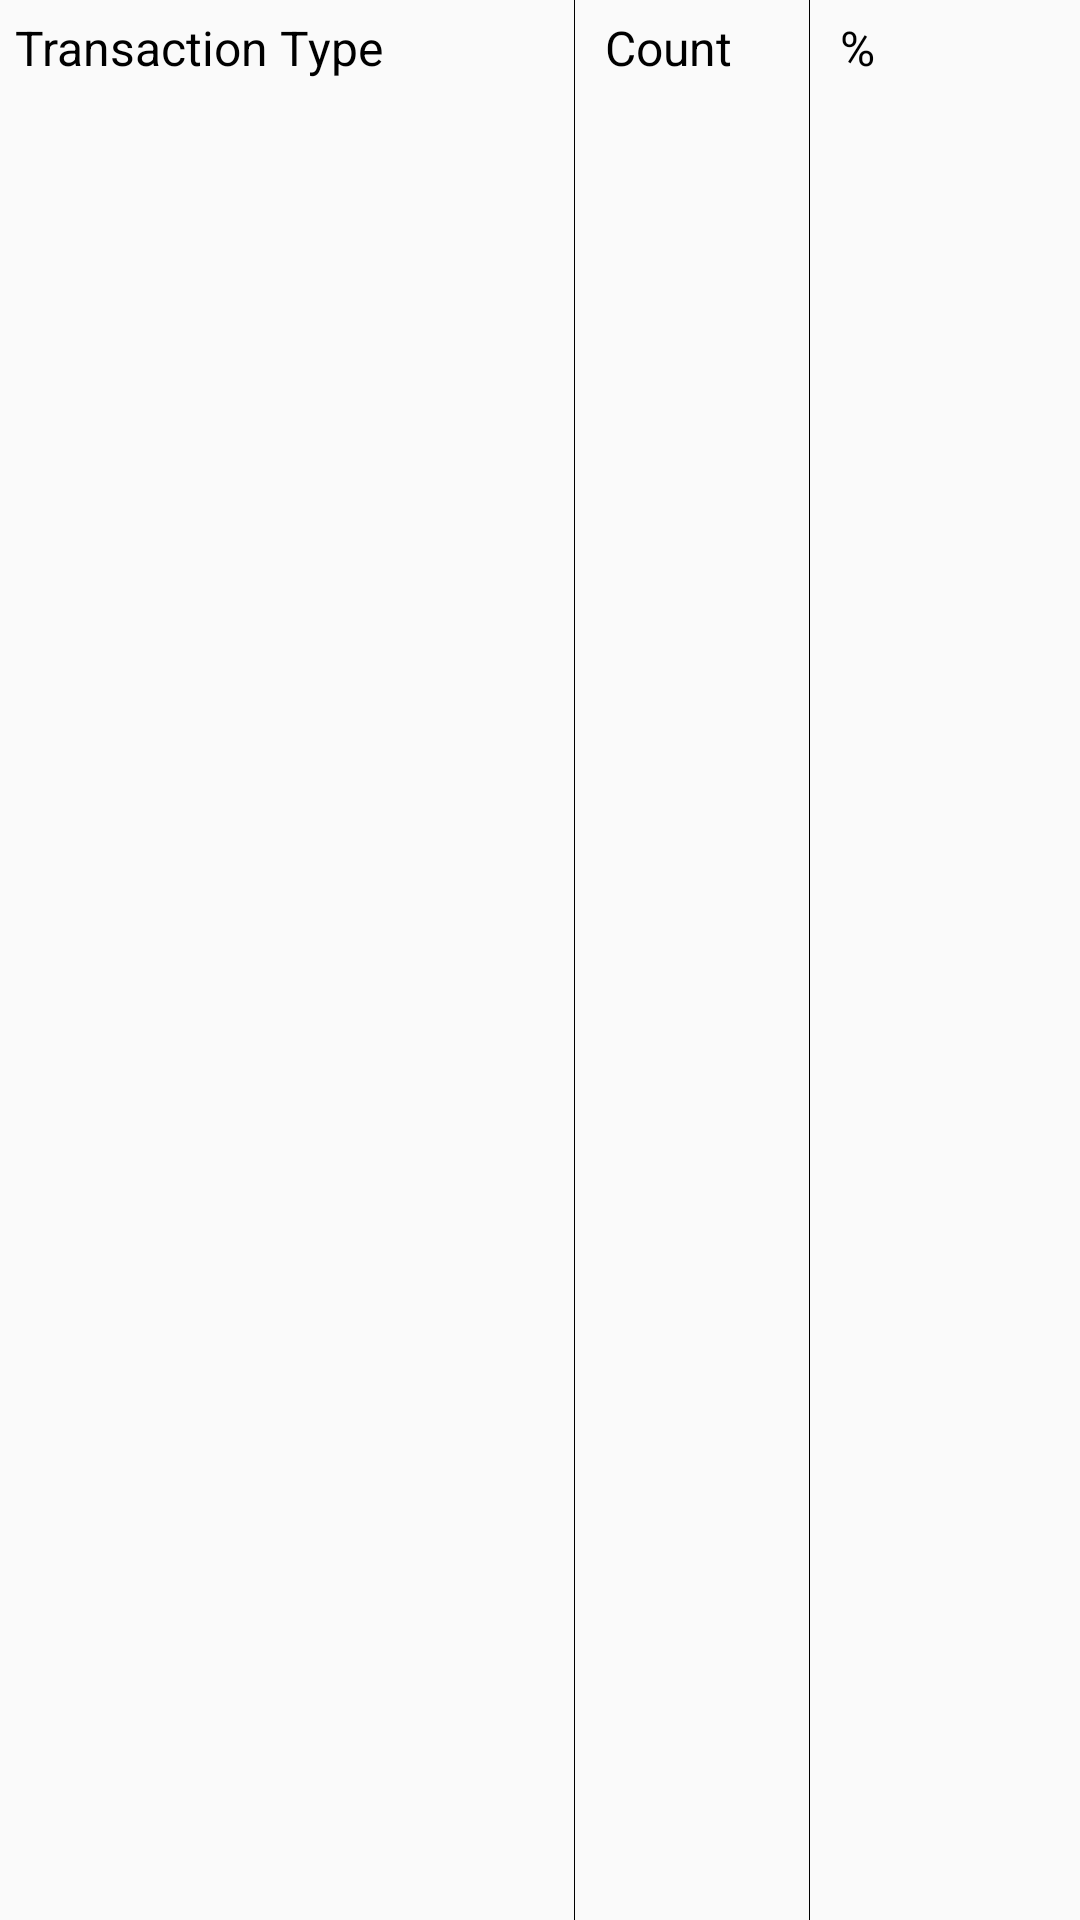

Write the Android layout XML for this screen, with the resource values it uses.
<!-- AndroidManifest.xml: application theme AppTheme -->
<!-- res/layout/transaction_dash_details_row.xml -->
<?xml version="1.0" encoding="utf-8"?>
<LinearLayout
    xmlns:android="http://schemas.android.com/apk/res/android"
    android:id="@+id/ll_trans_details_row"
    android:layout_width="match_parent"
    android:layout_height="wrap_content"
    android:orientation="horizontal">

    <TextView
        android:id="@+id/tv_column_1"
        style="@style/TextviewNormal"
        android:layout_width="0dp"
        android:layout_height="wrap_content"
        android:layout_weight="0.55"
        android:text="Transaction Type"
        android:padding="5dp"/>

    <View style="@style/Separator_Horizontal"/>

    <TextView
        android:id="@+id/tv_column_2"
        style="@style/TextviewNormal"
        android:layout_width="0dp"
        android:layout_height="wrap_content"
        android:layout_weight="0.20"
        android:text="Count"
        android:padding="5dp"/>

    <View style="@style/Separator_Horizontal"/>

    <TextView
        android:id="@+id/tv_column_3"
        style="@style/TextviewNormal"
        android:layout_width="0dp"
        android:layout_height="wrap_content"
        android:layout_weight="0.25"
        android:text="%"
        android:padding="5dp"/>



</LinearLayout>
<!-- resources referenced by this layout -->
<resources>
  <style name="Separator_Horizontal">
          <item name="android:layout_width">1px</item>
          <item name="android:layout_height">match_parent</item>
          <item name="android:background">@android:color/black</item>
          <item name="android:layout_marginLeft">5dp</item>
          <item name="android:layout_marginRight">5dp</item>
      </style>
  <style name="TextviewNormal">
          <item name="android:textSize">@dimen/txt_size_normal</item>
          <item name="android:textColor">@android:color/black</item>
      </style>
  <style name="AppTheme" parent="Theme.AppCompat.Light.NoActionBar">
          
          <item name="colorPrimary">@color/colorPrimary</item>
          <item name="colorPrimaryDark">@color/colorPrimaryDark</item>
          <item name="colorAccent">@color/colorAccent</item>
      </style>
  <dimen name="txt_size_normal">16sp</dimen>
  <color name="colorPrimary">#3F51B5</color>
  <color name="colorPrimaryDark">#24135F</color>
  <color name="colorAccent">#FF4081</color>
</resources>
